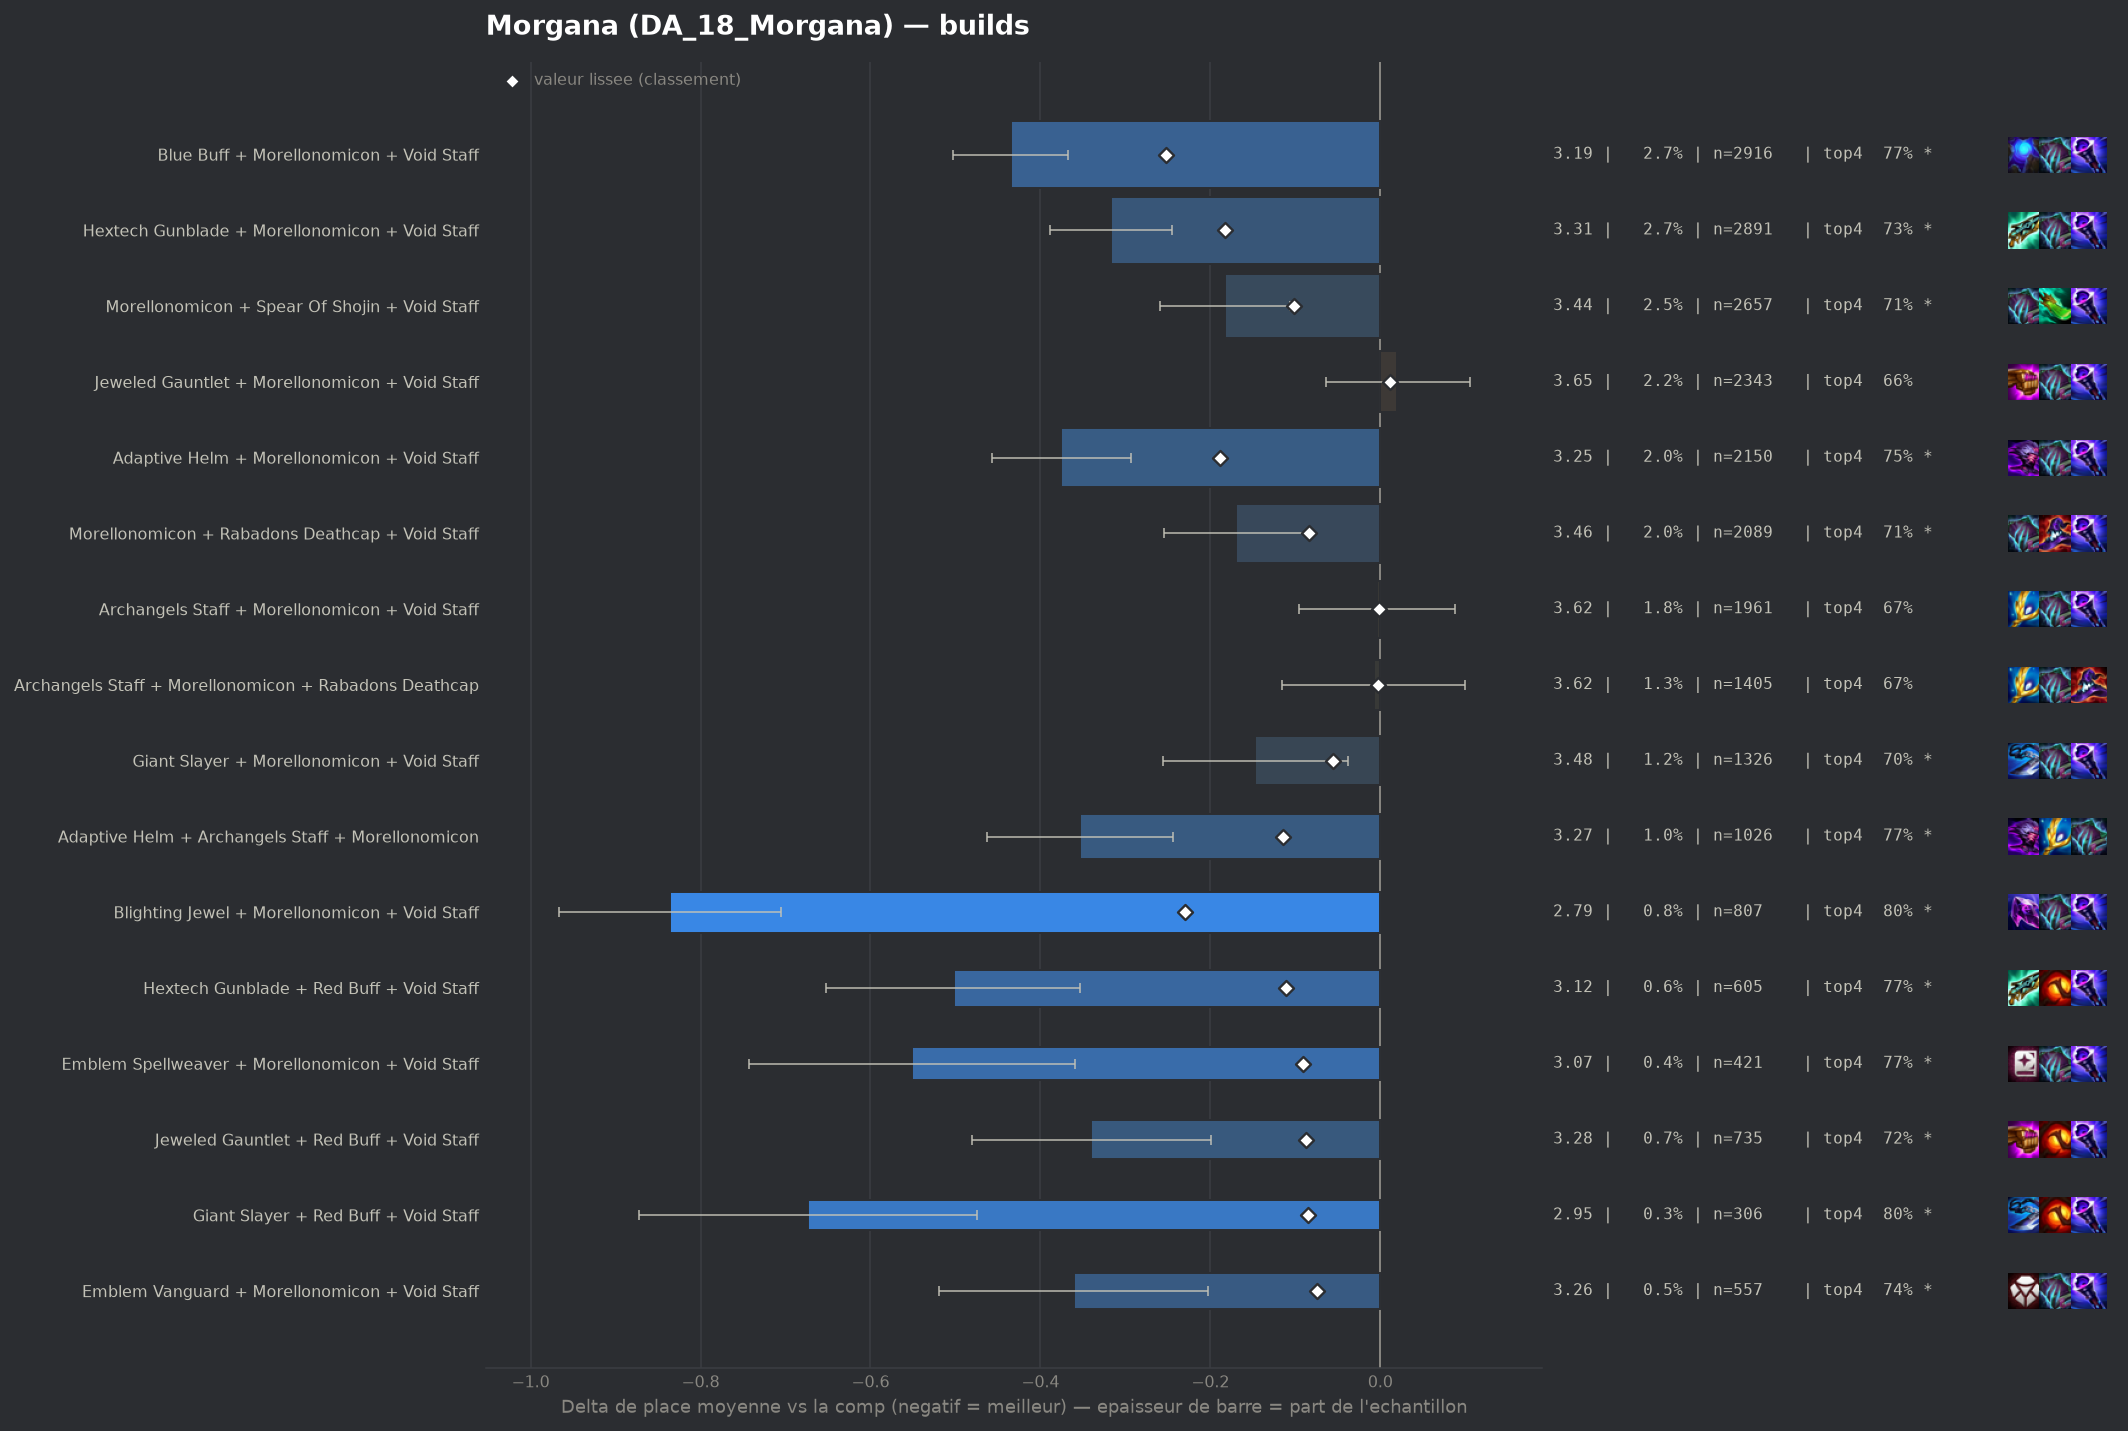

Data behind this chart, as committed beside it:
group, label, n, share, avg_place, shrunk_avg, score, d_avg, d_avg_pess, impact, d_top4, win, top2, top4, sd, z, p, significant
populaire, Blue Buff + Morellonomicon + Void Staff, 2916, 0.02737, 3.189, 3.373, -0.252, -0.435, -0.368, 0.0069, 0.0938, 0.2047, 0.4331, 0.7668, 1.828, -12.65, 0.0, True
pepite, Blighting Jewel + Morellonomicon + Void …, 807, 0.007575, 2.788, 3.395, -0.23, -0.836, -0.705, 0.0017, 0.1312, 0.3519, 0.5527, 0.8042, 1.891, -12.51, 0.0, True
populaire, Adaptive Helm + Morellonomicon + Void St…, 2150, 0.02018, 3.249, 3.436, -0.189, -0.376, -0.294, 0.0038, 0.0739, 0.2167, 0.4316, 0.747, 1.902, -9.05, 0.0, True
populaire, Hextech Gunblade + Morellonomicon + Void…, 2891, 0.02714, 3.307, 3.442, -0.183, -0.317, -0.245, 0.005, 0.0554, 0.2207, 0.4134, 0.7285, 1.942, -8.66, 0.0, True
populaire, Adaptive Helm + Archangels Staff + Morel…, 1026, 0.009631, 3.271, 3.51, -0.115, -0.353, -0.244, 0.0011, 0.094, 0.1667, 0.3908, 0.7671, 1.778, -6.33, 0.0, True
pepite, Hextech Gunblade + Red Buff + Void Staff, 605, 0.005679, 3.122, 3.513, -0.111, -0.502, -0.353, 0.0006, 0.1005, 0.243, 0.4579, 0.7736, 1.87, -6.58, 0.0, True
populaire, Morellonomicon + Spear Of Shojin + Void …, 2657, 0.02494, 3.442, 3.523, -0.101, -0.183, -0.106, 0.0025, 0.0338, 0.1991, 0.3933, 0.7068, 1.99, -4.67, 0.0, True
pepite, Emblem Spellweaver + Morellonomicon + Vo…, 421, 0.003952, 3.074, 3.534, -0.091, -0.551, -0.359, 0.0004, 0.1013, 0.2969, 0.4941, 0.7743, 2.003, -5.63, 0.0, True
pepite, Jeweled Gauntlet + Red Buff + Void Staff, 735, 0.006899, 3.284, 3.537, -0.087, -0.34, -0.199, 0.0006, 0.0494, 0.2435, 0.4136, 0.7224, 1.94, -4.74, 0.0, True
pepite, Giant Slayer + Red Buff + Void Staff, 306, 0.002872, 2.951, 3.54, -0.085, -0.673, -0.475, 0.0002, 0.1243, 0.2614, 0.4804, 0.7974, 1.768, -6.65, 0.0, True
populaire, Morellonomicon + Rabadons Deathcap + Voi…, 2089, 0.01961, 3.455, 3.54, -0.084, -0.17, -0.085, 0.0016, 0.0412, 0.191, 0.3806, 0.7142, 1.966, -3.9, 9e-05, True
pepite, Emblem Vanguard + Morellonomicon + Void …, 557, 0.005229, 3.264, 3.55, -0.075, -0.361, -0.203, 0.0004, 0.063, 0.2083, 0.4291, 0.7361, 1.897, -4.47, 1e-05, True
, Red Buff + Spear Of Shojin + Void Staff, 468, 0.004393, 3.224, 3.552, -0.072, -0.4, -0.228, 0.0003, 0.077, 0.2308, 0.4231, 0.75, 1.892, -4.56, 1e-05, True
, Blue Buff + Red Buff + Void Staff, 387, 0.003633, 3.171, 3.555, -0.07, -0.454, -0.27, 0.0003, 0.1099, 0.1886, 0.447, 0.7829, 1.842, -4.84, 0.0, True
, Adaptive Helm + Red Buff + Void Staff, 301, 0.002825, 3.076, 3.557, -0.068, -0.548, -0.342, 0.0002, 0.1077, 0.2425, 0.4518, 0.7807, 1.818, -5.22, 0.0, True
, Hand Of Justice + Morellonomicon + Void …, 562, 0.005276, 3.313, 3.559, -0.065, -0.311, -0.149, 0.0003, 0.0654, 0.21, 0.4146, 0.7384, 1.956, -3.76, 0.00017, True
, Archangels Staff + Red Buff + Void Staff, 248, 0.002328, 3.032, 3.563, -0.062, -0.592, -0.377, 0.0001, 0.1253, 0.2298, 0.4516, 0.7984, 1.725, -5.4, 0.0, True
, Blighting Jewel + Hextech Gunblade + Mor…, 214, 0.002009, 2.972, 3.565, -0.06, -0.652, -0.413, 0.0001, 0.1307, 0.2477, 0.486, 0.8037, 1.785, -5.34, 0.0, True
populaire, Giant Slayer + Morellonomicon + Void Sta…, 1326, 0.01245, 3.477, 3.568, -0.056, -0.147, -0.038, 0.0007, 0.0313, 0.1931, 0.3989, 0.7044, 2.017, -2.64, 0.00832, True
, Hextech Gunblade + Morellonomicon + Raba…, 441, 0.00414, 3.297, 3.568, -0.056, -0.327, -0.151, 0.0002, 0.0639, 0.1927, 0.4195, 0.737, 1.889, -3.63, 0.00028, True
, Blue Buff + Morellonomicon + Rabadons De…, 376, 0.00353, 3.266, 3.571, -0.054, -0.358, -0.178, 0.0002, 0.0796, 0.1729, 0.4043, 0.7527, 1.786, -3.88, 0.0001, True
, Rabadons Deathcap + Red Buff + Void Staf…, 381, 0.003576, 3.289, 3.574, -0.051, -0.336, -0.153, 0.0002, 0.0829, 0.2021, 0.3911, 0.7559, 1.811, -3.61, 0.00031, True
, Blue Buff + Hextech Gunblade + Morellono…, 338, 0.003173, 3.269, 3.576, -0.049, -0.355, -0.159, 0.0002, 0.0844, 0.1834, 0.3964, 0.7574, 1.84, -3.54, 0.0004, True
, Adaptive Helm + Morellonomicon + Rabadon…, 407, 0.003821, 3.329, 3.577, -0.047, -0.295, -0.114, 0.0002, 0.0813, 0.1597, 0.4054, 0.7543, 1.856, -3.2, 0.00137, True
, Adaptive Helm + Blighting Jewel + Morell…, 139, 0.001305, 2.871, 3.578, -0.046, -0.754, -0.487, 0.0001, 0.1687, 0.2302, 0.4748, 0.8417, 1.604, -5.54, 0.0, True
, Hextech Gunblade + Jeweled Gauntlet + Re…, 232, 0.002178, 3.181, 3.581, -0.044, -0.443, -0.199, 0.0001, 0.077, 0.2241, 0.4483, 0.75, 1.894, -3.56, 0.00037, True
, Giant Slayer + Hextech Gunblade + Red Bu…, 123, 0.001155, 2.846, 3.582, -0.043, -0.779, -0.46, 0.0, 0.1237, 0.2764, 0.5447, 0.7967, 1.803, -4.79, 0.0, True
, Blighting Jewel + Red Buff + Void Staff, 106, 0.000995, 2.708, 3.581, -0.043, -0.917, -0.571, 0.0, 0.1571, 0.3208, 0.5849, 0.8302, 1.817, -5.19, 0.0, True
, Edge Of Night + Morellonomicon + Void St…, 317, 0.002976, 3.3, 3.582, -0.042, -0.325, -0.108, 0.0001, 0.0494, 0.2334, 0.4322, 0.7224, 1.969, -2.93, 0.00336, True
, Archangels Staff + Hextech Gunblade + Mo…, 493, 0.004628, 3.404, 3.583, -0.041, -0.221, -0.047, 0.0002, 0.0572, 0.1886, 0.3915, 0.7302, 1.968, -2.49, 0.01294, True
, Adaptive Helm + Hextech Gunblade + Morel…, 373, 0.003501, 3.362, 3.585, -0.039, -0.263, -0.072, 0.0001, 0.0589, 0.1743, 0.3995, 0.7319, 1.873, -2.7, 0.0069, True
, Rabadons Deathcap + Spear Of Shojin + Vo…, 224, 0.002103, 3.214, 3.585, -0.039, -0.41, -0.155, 0.0001, 0.0591, 0.2232, 0.4643, 0.7321, 1.945, -3.15, 0.00162, True
, Morellonomicon + Strikers Flail + Void S…, 183, 0.001718, 3.148, 3.587, -0.038, -0.477, -0.188, 0.0001, 0.0865, 0.2842, 0.459, 0.7596, 1.99, -3.24, 0.0012, True
, Blighting Jewel + Hextech Gunblade + Voi…, 76, 0.0007134, 2.592, 3.589, -0.036, -1.032, -0.634, 0.0, 0.1691, 0.3947, 0.5921, 0.8421, 1.771, -5.08, 0.0, True
, Emblem Lunar + Morellonomicon + Void Sta…, 295, 0.002769, 3.356, 3.592, -0.033, -0.269, -0.046, 0.0001, 0.049, 0.2237, 0.4102, 0.722, 1.943, -2.37, 0.01779, True
, Blighting Jewel + Blue Buff + Morellonom…, 103, 0.0009669, 2.932, 3.593, -0.032, -0.692, -0.347, 0.0, 0.1231, 0.233, 0.4951, 0.7961, 1.786, -3.93, 8e-05, True
, Emblem Vanguard + Red Buff + Void Staff, 87, 0.0008167, 2.805, 3.592, -0.032, -0.82, -0.442, 0.0, 0.1201, 0.2989, 0.5517, 0.7931, 1.799, -4.25, 2e-05, True
, Morellonomicon + Rabadons Deathcap + Spe…, 450, 0.004224, 3.447, 3.593, -0.031, -0.178, -0.009, 0.0001, 0.0447, 0.16, 0.3556, 0.7178, 1.819, -2.07, 0.03868, False
, Giant Slayer + Hextech Gunblade + Morell…, 305, 0.002863, 3.38, 3.594, -0.031, -0.244, -0.036, 0.0001, 0.0712, 0.1672, 0.3836, 0.7443, 1.852, -2.3, 0.02155, True
, Giant Slayer + Jeweled Gauntlet + Red Bu…, 132, 0.001239, 3.106, 3.594, -0.03, -0.518, -0.232, 0.0, 0.1451, 0.1818, 0.4167, 0.8182, 1.675, -3.55, 0.00038, True
, Archangels Staff + Morellonomicon + Spea…, 274, 0.002572, 3.372, 3.596, -0.029, -0.252, -0.041, 0.0001, 0.0642, 0.1715, 0.365, 0.7372, 1.784, -2.34, 0.01949, True
, Jeweled Gauntlet + Rabadons Deathcap + R…, 191, 0.001793, 3.277, 3.596, -0.029, -0.347, -0.093, 0.0001, 0.1175, 0.1728, 0.3822, 0.7906, 1.79, -2.67, 0.00747, True
, Crownguard + Morellonomicon + Void Staff, 166, 0.001558, 3.229, 3.596, -0.029, -0.396, -0.106, 0.0, 0.0679, 0.2048, 0.4337, 0.741, 1.9, -2.68, 0.00737, True
, Jeweled Gauntlet + Morellonomicon + Stri…, 334, 0.003135, 3.419, 3.597, -0.028, -0.205, 0.0, 0.0001, 0.0515, 0.2066, 0.3713, 0.7246, 1.983, -1.89, 0.05892, False
, Emblem Slayer + Morellonomicon + Void St…, 185, 0.001737, 3.27, 3.596, -0.028, -0.354, -0.085, 0.0, 0.0459, 0.2108, 0.4108, 0.7189, 1.866, -2.58, 0.00993, True
, Archangels Staff + Blighting Jewel + Mor…, 153, 0.001436, 3.203, 3.596, -0.028, -0.422, -0.111, 0.0, 0.059, 0.2092, 0.4902, 0.732, 1.962, -2.66, 0.00786, True
, Hextech Gunblade + Rabadons Deathcap + R…, 141, 0.001324, 3.177, 3.597, -0.028, -0.447, -0.162, 0.0, 0.0929, 0.1986, 0.4184, 0.766, 1.727, -3.07, 0.00213, True
, Bloodthirster + Morellonomicon + Void St…, 459, 0.004309, 3.471, 3.597, -0.027, -0.154, 0.0, 0.0001, 0.0394, 0.1852, 0.3965, 0.7124, 2.007, -1.64, 0.1012, False
, Archangels Staff + Jeweled Gauntlet + Re…, 149, 0.001399, 3.221, 3.598, -0.026, -0.403, -0.097, 0.0, 0.1122, 0.1946, 0.4497, 0.7852, 1.907, -2.58, 0.00995, True
, Adaptive Helm + Hextech Gunblade + Red B…, 116, 0.001089, 3.129, 3.599, -0.026, -0.495, -0.16, 0.0, 0.0942, 0.2241, 0.4655, 0.7672, 1.841, -2.9, 0.00379, True
, Archangels Staff + Blue Buff + Morellono…, 234, 0.002197, 3.368, 3.599, -0.025, -0.257, -0.014, 0.0001, 0.0577, 0.2051, 0.3761, 0.7308, 1.893, -2.07, 0.03811, False
, Archangels Staff + Rabadons Deathcap + R…, 151, 0.001417, 3.252, 3.6, -0.025, -0.373, -0.078, 0.0, 0.0885, 0.1987, 0.4106, 0.7616, 1.846, -2.48, 0.01315, True
, Adaptive Helm + Archangels Staff + Red B…, 138, 0.001295, 3.217, 3.6, -0.025, -0.407, -0.124, 0.0, 0.1313, 0.1304, 0.413, 0.8043, 1.693, -2.82, 0.00477, True
, Blighting Jewel + Morellonomicon + Spear…, 113, 0.001061, 3.133, 3.6, -0.025, -0.492, -0.132, 0.0, 0.0969, 0.3009, 0.4425, 0.7699, 1.948, -2.68, 0.00734, True
, Archangels Staff + Hextech Gunblade + Vo…, 153, 0.001436, 3.268, 3.601, -0.024, -0.356, -0.041, 0.0, 0.0655, 0.2288, 0.4379, 0.7386, 1.987, -2.22, 0.02659, True
, Blighting Jewel + Morellonomicon + Rabad…, 118, 0.001108, 3.169, 3.601, -0.024, -0.455, -0.119, 0.0, 0.0812, 0.2203, 0.4322, 0.7542, 1.861, -2.65, 0.00795, True
, Adaptive Helm + Rabadons Deathcap + Red …, 105, 0.0009856, 3.124, 3.601, -0.024, -0.501, -0.153, 0.0, 0.0889, 0.181, 0.4857, 0.7619, 1.814, -2.83, 0.0047, True
, Archangels Staff + Red Buff + Spear Of S…, 101, 0.0009481, 3.099, 3.601, -0.024, -0.525, -0.218, 0.0, 0.1091, 0.1683, 0.4158, 0.7822, 1.576, -3.35, 0.00082, True
, Blighting Jewel + Jeweled Gauntlet + Voi…, 65, 0.0006102, 2.8, 3.6, -0.024, -0.824, -0.4, 0.0, 0.1577, 0.3231, 0.5231, 0.8308, 1.747, -3.8, 0.00014, True
, Hextech Gunblade + Morellonomicon + Spea…, 336, 0.003154, 3.458, 3.602, -0.023, -0.166, 0.0, 0.0001, 0.0353, 0.1548, 0.3869, 0.7083, 1.924, -1.58, 0.1141, False
... 300 more rows
